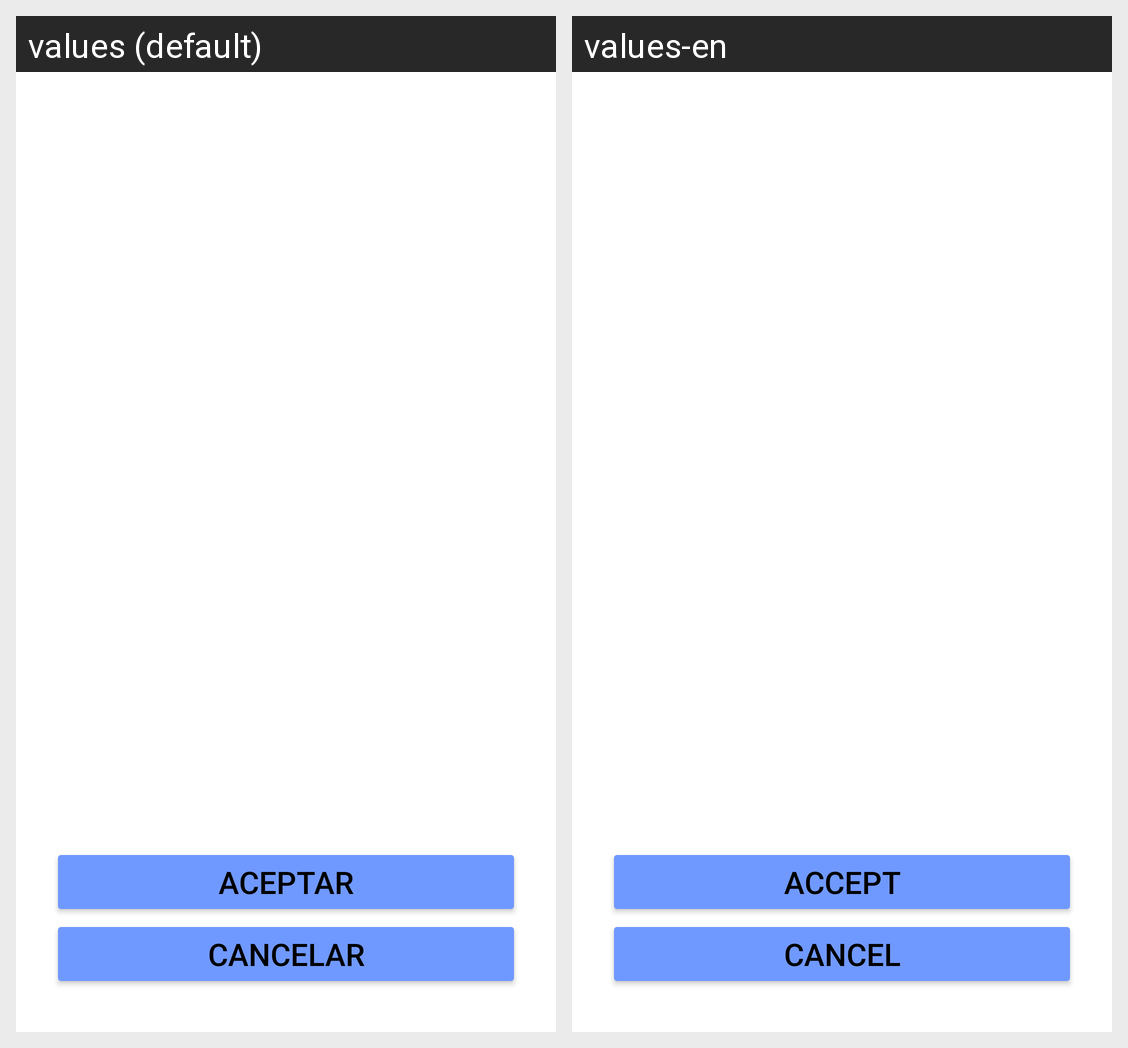

The same Android screen rendered under two of its app's locales, left to right. List the strings drawn on it with the default value and each locale's translation.
Android screen res/layout/activity_eula.xml rendered under 2 locales, left to right: values (default), values-en. Device: Nexus 5 (rendered at 1080×1920; each locale shown at half size, 540×960, under a caption strip naming it); theme Theme.RankCity.
Strings drawn on this screen, with the default value and each locale's value (text and hints the layout hard-codes, and strings that could not be matched under every locale, appear in the picture but are not listed):

acceptEULA
  values: Aceptar
  values-en: Accept

cancelEULA
  values: Cancelar
  values-en: Cancel
